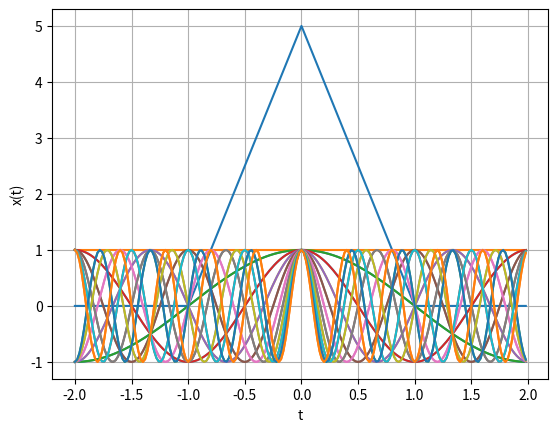
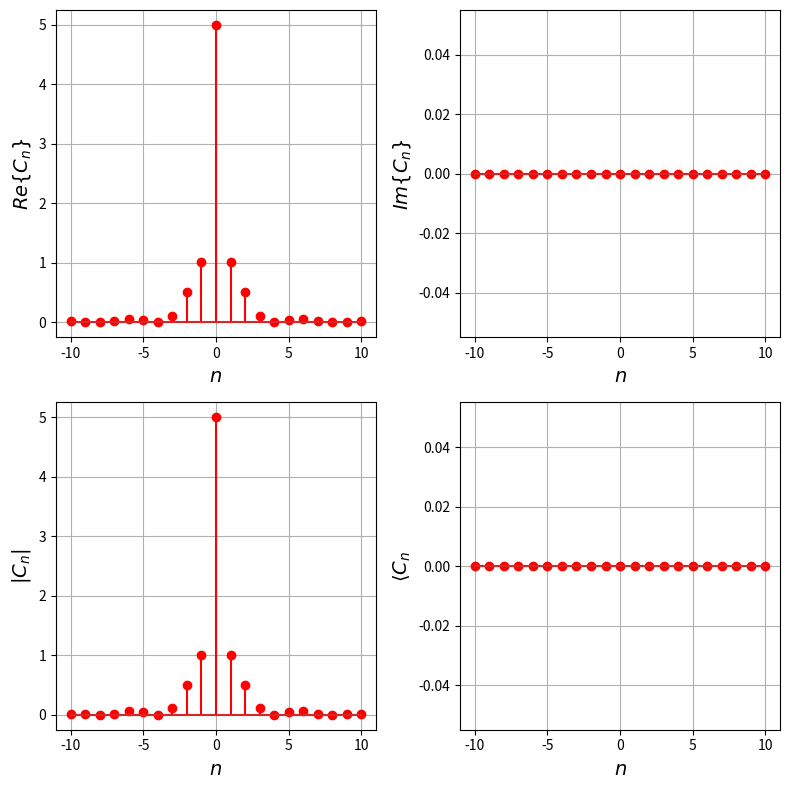

The matplotlib source for these figures, in order:
import numpy as np

T = 4 # intervalo de la señal
B = 5 #altura de la señal
d1 = 1 # d1 < T/2
Fs = 200*1/T # frecuencia muestreo
Ts = 1/Fs # periodo de muestreo
t = np.arange(-T/2,T/2,Ts)
x = np.zeros(len(t))
x[(t>=-d1) & (t<0)] = (B/d1)*t[(t>=-d1) & (t<0)]+B
x[(t>=0) & (t<d1)] = -(B/d1)*t[(t>=0) & (t<d1)]+B



import matplotlib.pyplot as plt
plt.plot(t,x)
plt.xlabel('t')
plt.ylabel('x(t)')
plt.grid()
plt.show()

N = 10 #numero armonicos
wo = 2*np.pi/T # frecuencia fundamental
# definir bases
Nm = len(t)
phin = np.zeros((Nm,2*N+1),dtype=np.complex128)#crear matriz para guardar bases
for n in range(-N,N+1,1):
    phin[:,n+N] = np.exp(1j*n*wo*t)#base de fourier en el intervalo de interés



plt.plot(t,phin)
plt.show()



#calcular espectro -> cambiar según la señal estudiada
cn = np.zeros(2*N+1,dtype=np.complex128)
nv = np.linspace(-N, N, 2*N+1) #vector num armónicos
Cn = (B/(wo*d1*np.pi*nv**2))*(1-np.cos(nv*wo*d1))
Cn[N] = 5 # nivel dc C_0

#graficar espectro
fig = plt.figure(figsize=(8,8))
plt.subplot(2,2,1)
plt.stem(nv, np.real(Cn), 'r')
plt.xlabel(r'$n$',fontsize = 14)
plt.ylabel(r'$Re\{C_n\}$',fontsize = 14)
plt.axis('tight')
plt.grid()

plt.subplot(2,2,2)
plt.stem(nv, np.imag(Cn), 'r')
plt.xlabel(r'$n$',fontsize = 14)
plt.ylabel(r'$Im\{C_n\}$',fontsize = 14)
plt.axis('tight')
plt.grid()

plt.subplot(2,2,3)
plt.stem(nv, abs(Cn), 'r')#magnitud del espectro
plt.xlabel(r'$n$',fontsize = 14)
plt.ylabel(r'$|C_n|$',fontsize = 14)
plt.axis('tight')
plt.grid()

plt.subplot(2,2,4)
plt.stem(nv, np.angle(Cn), 'r')#fase del espectro
plt.xlabel(r'$n$',fontsize = 14)
plt.ylabel(r'$\langle C_n$',fontsize = 14)
plt.axis('tight')
plt.grid()

fig.tight_layout()

xe = phin.dot(Cn) # dot calcula el producto entre vectores
plt.plot(t,xe)
plt.show()

